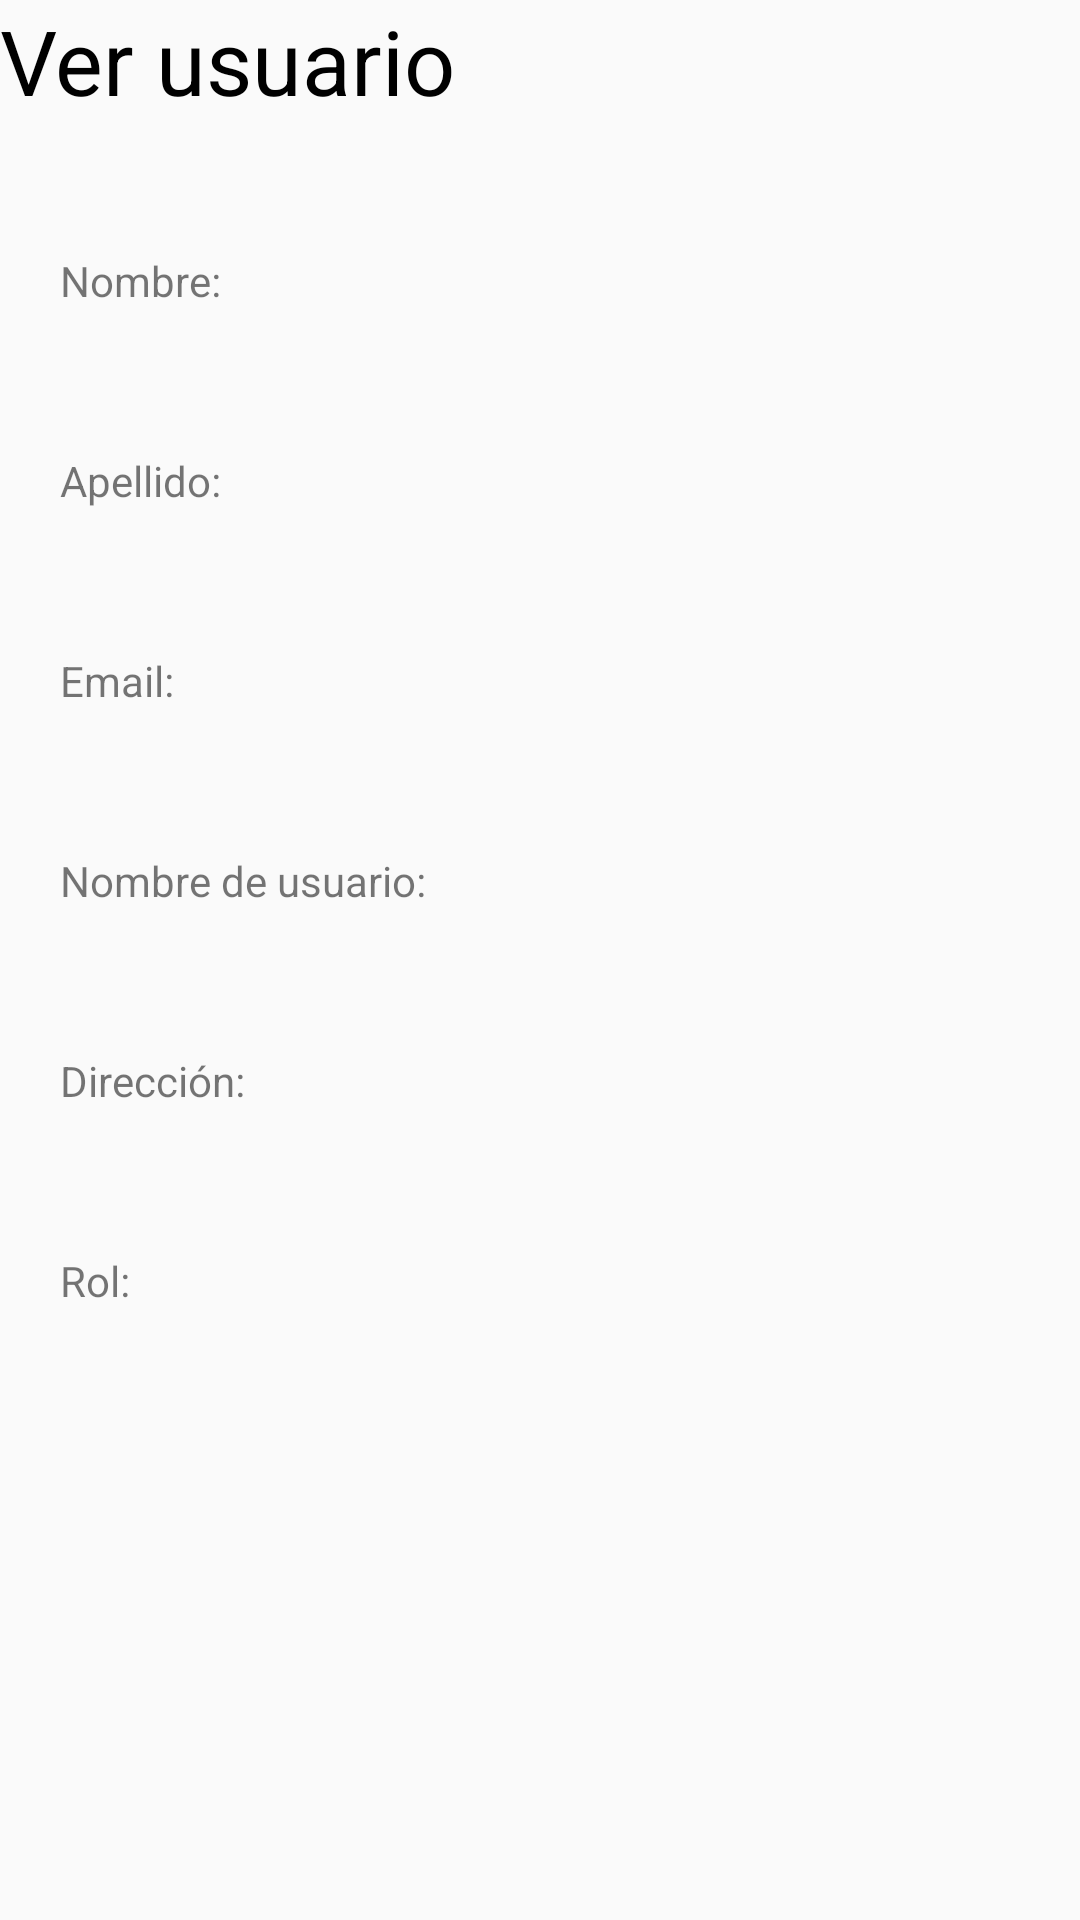

Layout XML and referenced resources for this Android screen:
<!-- AndroidManifest.xml: application theme Theme.AppCompat.Light.NoActionBar -->
<!-- res/layout/activity_ver_user.xml -->
<?xml version="1.0" encoding="utf-8"?>
<androidx.constraintlayout.widget.ConstraintLayout xmlns:android="http://schemas.android.com/apk/res/android"
    xmlns:app="http://schemas.android.com/apk/res-auto"
    xmlns:tools="http://schemas.android.com/tools"
    android:layout_width="match_parent"
    android:layout_height="match_parent"
    tools:context=".VerUserActivity">

    <LinearLayout
        android:layout_width="match_parent"
        android:layout_height="match_parent"
        android:orientation="vertical">

        <FrameLayout
            android:id="@+id/toolbar"
            android:layout_width="match_parent"
            android:layout_height="wrap_content" />

        <TextView
            android:layout_width="wrap_content"
            android:layout_height="wrap_content"
            android:text="Ver usuario"
            android:textColor="@color/black"
            android:textSize="30dp" />

        <LinearLayout
            android:layout_width="fill_parent"
            android:layout_height="400dp"
            android:layout_margin="20dp"
            android:orientation="vertical">

            <LinearLayout
                android:layout_width="fill_parent"
                android:layout_height="fill_parent"
                android:layout_weight="1"
                android:orientation="vertical"
                android:gravity="center">

                <LinearLayout
                    android:layout_width="match_parent"
                    android:layout_height="wrap_content"
                    android:orientation="horizontal">

                    <TextView
                        android:layout_width="wrap_content"
                        android:layout_height="wrap_content"
                        android:text="Nombre: " />
                    <TextView
                        android:id="@+id/nombre"
                        android:layout_width="match_parent"
                        android:layout_height="wrap_content" />

                </LinearLayout>

            </LinearLayout>

            <LinearLayout
                android:layout_width="fill_parent"
                android:layout_height="fill_parent"
                android:layout_weight="1"
                android:orientation="vertical"
                android:gravity="center">

                <LinearLayout
                    android:layout_width="match_parent"
                    android:layout_height="wrap_content"
                    android:orientation="horizontal">

                    <TextView

                        android:layout_width="wrap_content"
                        android:layout_height="wrap_content"
                        android:text="Apellido: " />

                    <TextView
                        android:id="@+id/apellido"
                        android:layout_width="match_parent"
                        android:layout_height="wrap_content"/>
                </LinearLayout>

            </LinearLayout>

            <LinearLayout
                android:layout_width="fill_parent"
                android:layout_height="fill_parent"
                android:layout_weight="1"
                android:orientation="vertical"
                android:gravity="center">

                <LinearLayout
                    android:layout_width="match_parent"
                    android:layout_height="wrap_content"
                    android:orientation="horizontal">

                    <TextView
                        android:layout_width="wrap_content"
                        android:layout_height="wrap_content"
                        android:text="Email: " />

                    <TextView
                        android:id="@+id/email"
                        android:layout_width="match_parent"
                        android:layout_height="wrap_content" />
                </LinearLayout>

            </LinearLayout>
            <LinearLayout
                android:layout_width="fill_parent"
                android:layout_height="fill_parent"
                android:layout_weight="1"
                android:orientation="vertical"
                android:gravity="center">

                <LinearLayout
                    android:layout_width="match_parent"
                    android:layout_height="wrap_content"
                    android:orientation="horizontal">

                    <TextView
                        android:layout_width="wrap_content"
                        android:layout_height="wrap_content"
                        android:text="Nombre de usuario: " />

                    <TextView
                        android:id="@+id/user_name"
                        android:layout_width="match_parent"
                        android:layout_height="wrap_content" />
                </LinearLayout>

            </LinearLayout>
            <LinearLayout
                android:layout_width="fill_parent"
                android:layout_height="fill_parent"
                android:layout_weight="1"
                android:orientation="vertical"
                android:gravity="center">

                <LinearLayout
                    android:layout_width="match_parent"
                    android:layout_height="wrap_content"
                    android:orientation="horizontal">

                    <TextView
                        android:layout_width="wrap_content"
                        android:layout_height="wrap_content"
                        android:text="Dirección: " />

                    <TextView
                        android:id="@+id/direc"
                        android:layout_width="match_parent"
                        android:layout_height="wrap_content" />
                </LinearLayout>

            </LinearLayout>
            <LinearLayout
                android:layout_width="fill_parent"
                android:layout_height="fill_parent"
                android:layout_weight="1"
                android:orientation="vertical"
                android:gravity="center">

                <LinearLayout
                    android:layout_width="match_parent"
                    android:layout_height="wrap_content"
                    android:orientation="horizontal">

                    <TextView
                        android:layout_width="wrap_content"
                        android:layout_height="wrap_content"
                        android:text="Rol: " />
                    <TextView
                        android:id="@+id/rolT"
                        android:layout_width="wrap_content"
                        android:layout_height="wrap_content"
                     />

                </LinearLayout>

            </LinearLayout>
        </LinearLayout>


    </LinearLayout>



</androidx.constraintlayout.widget.ConstraintLayout>
<!-- resources referenced by this layout -->
<resources>
  <color name="black">#FF000000</color>
</resources>
